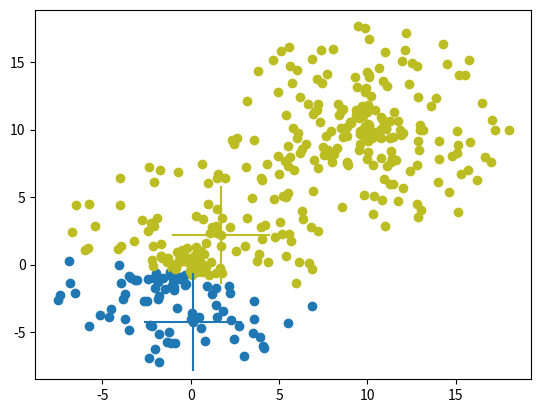

Recreate this plot in Python.
import matplotlib.pyplot as plt
import random
import math
import matplotlib.colors as mcolors


def generate_random_point_cloud() -> tuple[list[float], list[float]]:
    x_1, y_1, x_2, y_2 = 0, 0, 10, 10
    no_points: int = 200
    x_values: list[float] = []
    y_values: list[float] = []
    max_len: float = 8

    for _ in range(no_points):
        theta: float = random.randint(0, 361)
        len = random.random() * max_len
        x_values.append(x_1 + len * math.cos(math.radians(theta)))
        y_values.append(y_1 + len * math.sin(math.radians(theta)))

        theta: float = random.randint(0, 361)
        len = random.random() * max_len
        x_values.append(x_2 + len * math.cos(math.radians(theta)))
        y_values.append(y_2 + len * math.sin(math.radians(theta)))

    return x_values, y_values


def generate_random_centroids(
    x_values: list[float], y_values: list[float], k: int
) -> list[tuple[float, float]]:
    centroids: list[tuple[float, float]] = []
    random_indices: list[int] = random.sample([i for i in range(len(x_values))], k)
    for i in random_indices:
        centroids.append((x_values[i], y_values[i]))
    return centroids


def plot_point_cloud_with_centroids(
    x_values: list[float],
    y_values: list[float],
    centroids: list[tuple[float, float]],
    centroids_colors: dict[tuple[float, float], str],
    centroids_points: dict[tuple[float, float], tuple[float, float]],
):
    for x, y in zip(x_values, y_values):
        plt.scatter(x, y, c=centroids_colors[centroids_points[x, y]])
    for x, y in centroids:
        plt.scatter(x, y, c=centroids_colors[(x, y)], marker="+", s=5_000)
    plt.show()


def generate_random_color_for_centroids(
    centroids: list[tuple[float, float]]
) -> dict[tuple[float, float], str]:
    colors = random.sample(list(mcolors.TABLEAU_COLORS.keys()), len(centroids))
    centroids_colors: dict[tuple[float, float], str] = {}
    for centroid, color in zip(centroids, colors):
        centroids_colors[centroid] = color
    return centroids_colors


def get_closest_centroid_for_points(
    x_values: list[float],
    y_values: list[float],
    centroids: list[tuple[float, float]],
):
    centroids_points: dict[tuple[float, float], tuple[float, float]] = {}

    for x, y in zip(x_values, y_values):
        distances: dict[tuple[float, float], float] = {}
        for centroid in centroids:
            x_centroid, y_centroid = centroid
            distances[centroid] = math.sqrt((x_centroid - x) ** 2 + (y_centroid - y) ** 2)
        closest_centroid = min(distances, key=lambda x: distances[x])
        centroids_points[(x, y)] = closest_centroid
    return centroids_points


def main():
    x_values, y_values = generate_random_point_cloud()
    centroids = generate_random_centroids(x_values, y_values, 2)
    centroids_colors = generate_random_color_for_centroids(centroids)
    centroids_points = get_closest_centroid_for_points(x_values, y_values, centroids)
    plot_point_cloud_with_centroids(
        x_values, y_values, centroids, centroids_colors, centroids_points
    )


if __name__ == "__main__":
    main()
